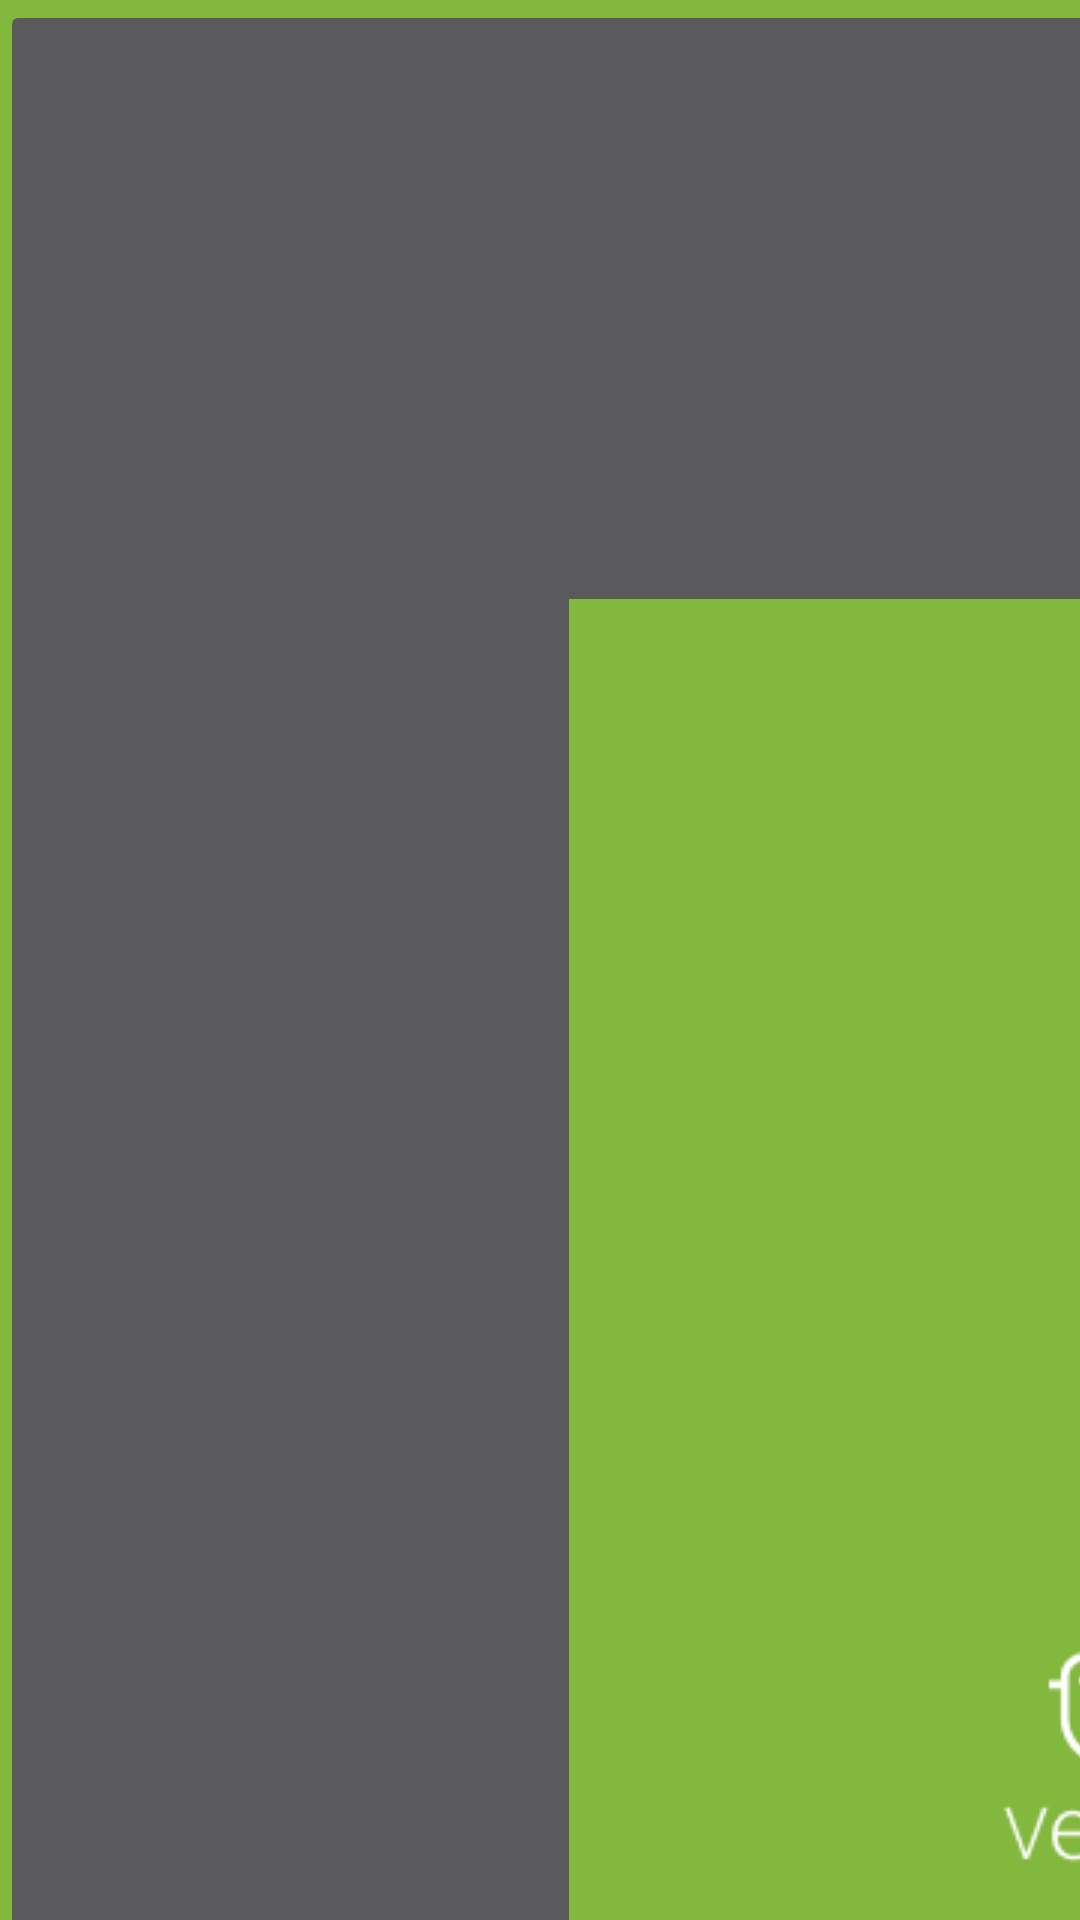

Write the Android layout XML for this screen, with the resource values it uses.
<!-- AndroidManifest.xml: application theme Theme.Design.NoActionBar -->
<!-- res/layout/activity_vet_se_bem_vindo.xml -->
<?xml version="1.0" encoding="utf-8"?>
<androidx.constraintlayout.widget.ConstraintLayout xmlns:android="http://schemas.android.com/apk/res/android"
    xmlns:app="http://schemas.android.com/apk/res-auto"
    xmlns:tools="http://schemas.android.com/tools"
    android:layout_width="match_parent"
    android:layout_height="match_parent"
    android:background="@color/Green_main"
    tools:context=".VetSE_Bem_Vindo">

    <ImageView
        android:id="@+id/bemvindo"
        android:layout_width="match_parent"
        android:layout_height="match_parent"
        android:src="@drawable/bemvindo"
        tools:ignore="MissingConstraints"
        tools:layout_editor_absoluteX="38dp"
        tools:layout_editor_absoluteY="16dp" />
    <ImageButton
        android:id="@+id/bt_bem_vindo"
        android:layout_width="739dp"
        android:layout_height="1177dp"
        android:src="@drawable/bemvindo"
        tools:ignore="MissingConstraints"
        tools:layout_editor_absoluteX="-164dp"
        tools:layout_editor_absoluteY="-250dp" />



</androidx.constraintlayout.widget.ConstraintLayout>
<!-- resources referenced by this layout -->
<resources>
  <color name="Green_main">#82B83E</color>
  <!-- drawable bemvindo: png bitmap (drawable, 4911 bytes) -->
</resources>
